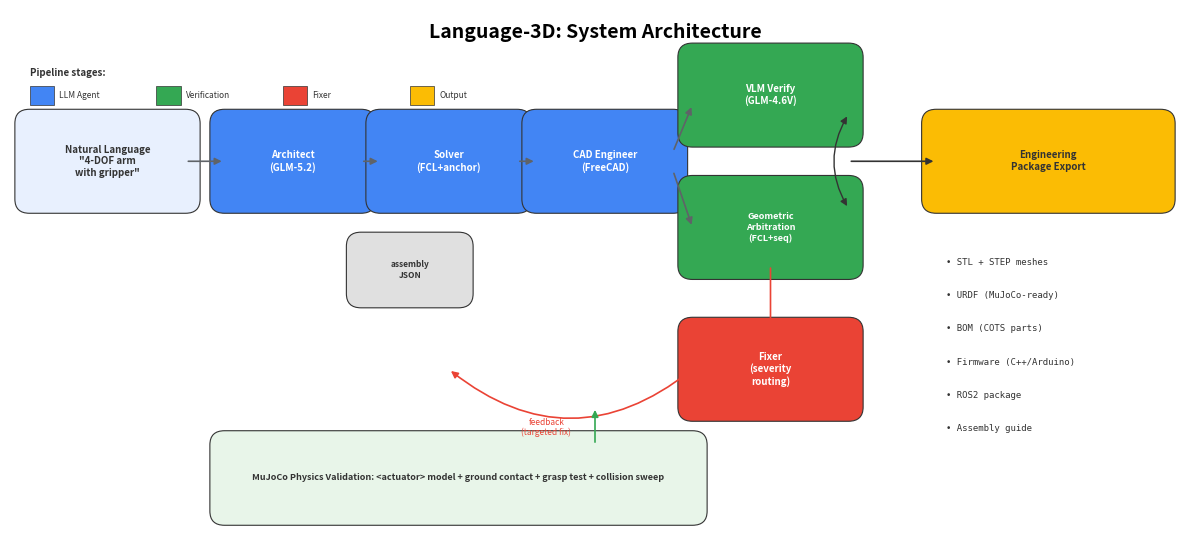

Python code for this plot:
"""Generate the Language-3D system architecture figure (Fig 1).

Produces a publication-quality PDF/PNG showing the multi-agent pipeline,
dual-channel verification loop, and output package.  No external deps
beyond matplotlib (already in the project's virtual env for VTK).
"""
from __future__ import annotations

import matplotlib
matplotlib.use("Agg")  # headless
import matplotlib.pyplot as plt
import matplotlib.patches as mpatches
from pathlib import Path

# Colors (clean academic palette)
C_INPUT = "#E8F0FE"
C_AGENT = "#4285F4"
C_VERIFY = "#34A853"
C_FIX = "#EA4335"
C_OUTPUT = "#FBBC04"
C_ARROW = "#5F6368"
C_BG = "#F8F9FA"

fig, ax = plt.subplots(1, 1, figsize=(12, 5.5))
ax.set_xlim(0, 12)
ax.set_ylim(0, 5.5)
ax.axis("off")
ax.set_facecolor("white")

def box(x, y, w, h, text, color, fontsize=8, textcolor="white", style="round"):
    """Draw a rounded box with centered text."""
    fancy = mpatches.FancyBboxPatch(
        (x, y), w, h, boxstyle=f"{style},pad=0.15",
        facecolor=color, edgecolor="#333", linewidth=0.8, zorder=2,
    )
    ax.add_patch(fancy)
    ax.text(x + w/2, y + h/2, text, ha="center", va="center",
            fontsize=fontsize, color=textcolor, fontweight="bold", zorder=3)

def arrow(x1, y1, x2, y2, color=C_ARROW, style="-|>", lw=1.2):
    ax.annotate("", xy=(x2, y2), xytext=(x1, y1),
                arrowprops=dict(arrowstyle=style, color=color, lw=lw))

def darrow(x1, y1, x2, y2, color="#EA4335", style="<|-|>", lw=1.0):
    """Double-headed arrow (feedback loop)."""
    ax.annotate("", xy=(x2, y2), xytext=(x1, y1),
                arrowprops=dict(arrowstyle=style, color=color, lw=lw,
                                connectionstyle="arc3,rad=0.3"))

# Title
ax.text(6, 5.2, "Language-3D: System Architecture",
        ha="center", fontsize=14, fontweight="bold")

# Input
box(0.2, 3.5, 1.6, 0.8, "Natural Language\n\"4-DOF arm\nwith gripper\"",
    C_INPUT, fontsize=7, textcolor="#333")

# Agent pipeline (horizontal chain)
agents = [
    (2.2, "Architect\n(GLM-5.2)", C_AGENT),
    (3.8, "Solver\n(FCL+anchor)", C_AGENT),
    (5.4, "CAD Engineer\n(FreeCAD)", C_AGENT),
]
for x, label, color in agents:
    box(x, 3.5, 1.4, 0.8, label, color, fontsize=7)

# Arrows between agents
for i in range(len(agents) - 1):
    x1 = agents[i][0] + 1.4
    x2 = agents[i+1][0]
    arrow(x1, 3.9, x2, 3.9)
arrow(1.8, 3.9, 2.2, 3.9)  # input → architect

# Assembly JSON intermediate
box(3.6, 2.5, 1.0, 0.5, "assembly\nJSON", "#E0E0E0", fontsize=6, textcolor="#333")

# Verification (dual channel)
box(7.0, 4.2, 1.6, 0.8, "VLM Verify\n(GLM-4.6V)", C_VERIFY, fontsize=7)
box(7.0, 2.8, 1.6, 0.8, "Geometric\nArbitration\n(FCL+seq)", C_VERIFY, fontsize=6.5)

arrow(6.8, 4.0, 7.0, 4.5)   # cad → vlm
arrow(6.8, 3.8, 7.0, 3.2)   # cad → geo
darrow(8.6, 4.4, 8.6, 3.4, color="#333", style="<|-|>")  # vlm ↔ geo arbitration

# Fixer
box(7.0, 1.3, 1.6, 0.8, "Fixer\n(severity\nrouting)", C_FIX, fontsize=7)
arrow(7.8, 2.8, 7.8, 2.1, color=C_FIX, style="-|>")  # verify fail → fixer

# Feedback loop (fixer → back to agent stages)
ax.annotate("", xy=(4.5, 1.7), xytext=(7.0, 1.7),
            arrowprops=dict(arrowstyle="-|>", color=C_FIX, lw=1.2,
                            connectionstyle="arc3,rad=-0.4"))
ax.text(5.5, 1.0, "feedback\n(targeted fix)", ha="center", fontsize=6,
        color=C_FIX, style="italic")

# Export (output package)
box(9.5, 3.5, 2.3, 0.8, "Engineering\nPackage Export", C_OUTPUT, fontsize=7, textcolor="#333")
arrow(8.6, 3.9, 9.5, 3.9, color="#333")  # verify pass → export

# Output artifacts (vertical list)
outputs = [
    "STL + STEP meshes",
    "URDF (MuJoCo-ready)",
    "BOM (COTS parts)",
    "Firmware (C++/Arduino)",
    "ROS2 package",
    "Assembly guide",
]
for i, item in enumerate(outputs):
    y = 2.8 - i * 0.35
    ax.text(9.6, y, f"• {item}", fontsize=6.5, color="#333", family="monospace")

# Physics validation (bottom)
box(2.2, 0.2, 4.8, 0.7, "MuJoCo Physics Validation: <actuator> model + ground contact + grasp test + collision sweep",
    "#E8F5E9", fontsize=6.5, textcolor="#333")
arrow(6.0, 0.9, 6.0, 1.3, color="#34A853", style="-|>")  # physics → fixer/verify

# Legend
ax.text(0.2, 4.8, "Pipeline stages:", fontsize=7, fontweight="bold", color="#333")
for i, (label, color) in enumerate([
    ("LLM Agent", C_AGENT), ("Verification", C_VERIFY),
    ("Fixer", C_FIX), ("Output", C_OUTPUT)
]):
    ax.add_patch(mpatches.Rectangle((0.2 + i*1.3, 4.5), 0.25, 0.2,
                                     facecolor=color, edgecolor="#333", lw=0.5))
    ax.text(0.5 + i*1.3, 4.6, label, fontsize=6, color="#333", va="center")

plt.tight_layout()
out_dir = Path("docs/paper")
out_dir.mkdir(parents=True, exist_ok=True)
fig.savefig(out_dir / "fig1_architecture.pdf", dpi=300, bbox_inches="tight")
fig.savefig(out_dir / "fig1_architecture.png", dpi=200, bbox_inches="tight")
print(f"Saved: {out_dir / 'fig1_architecture.pdf'}")
print(f"Saved: {out_dir / 'fig1_architecture.png'}")
